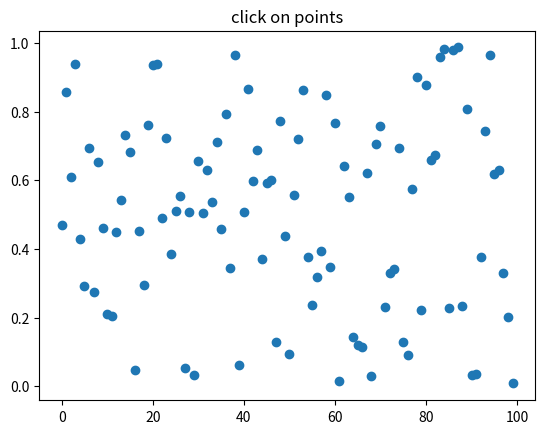

This chart was generated by the following Python code:
import numpy as np
import matplotlib.pyplot as plt

fig, ax = plt.subplots()
ax.set_title('click on points')

line, = ax.plot(np.random.rand(100), 'o',
                picker=True, pickradius=5)  # 5 points tolerance

def onpick(event):
    thisline = event.artist
    xdata = thisline.get_xdata()
    ydata = thisline.get_ydata()
    ind = event.ind
    points = tuple(zip(xdata[ind], ydata[ind]))
    print('onpick points:', points)

fig.canvas.mpl_connect('pick_event', onpick)

plt.show()
